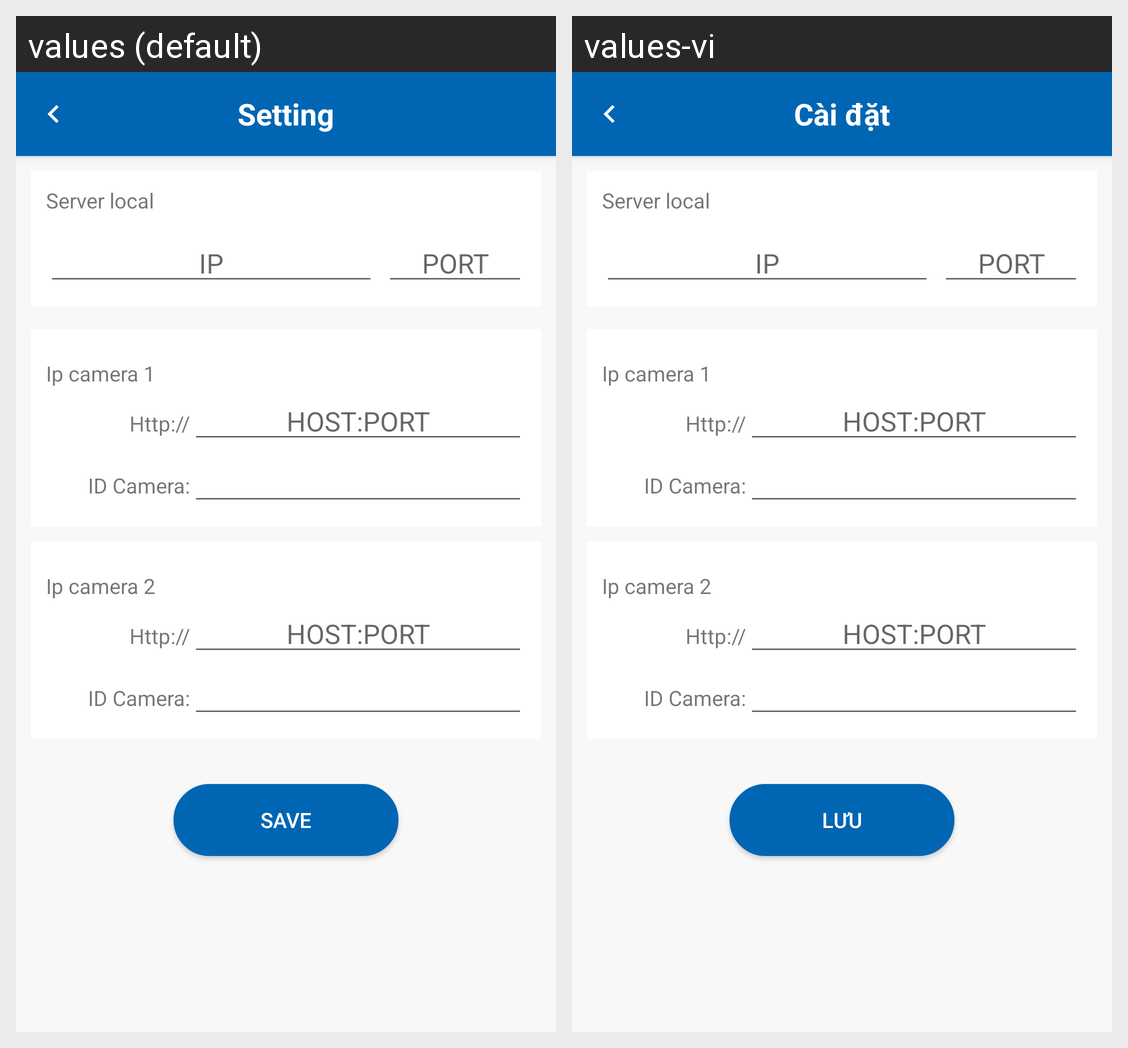

Here is an Android app screen in its default locale and in the app's own translations. Write out the translated-string differences for the strings that appear on this screen.
Android screen res/layout/activity_setting.xml rendered under 2 locales, left to right: values (default), values-vi. Device: Nexus 5 (rendered at 1080×1920; each locale shown at half size, 540×960, under a caption strip naming it); theme AppTheme.
Strings drawn on this screen, with the default value and each locale's value (text and hints the layout hard-codes, and strings that could not be matched under every locale, appear in the picture but are not listed):

menu_setting
  values: Setting
  values-vi: Cài đặt

save
  values: Save
  values-vi: Lưu
